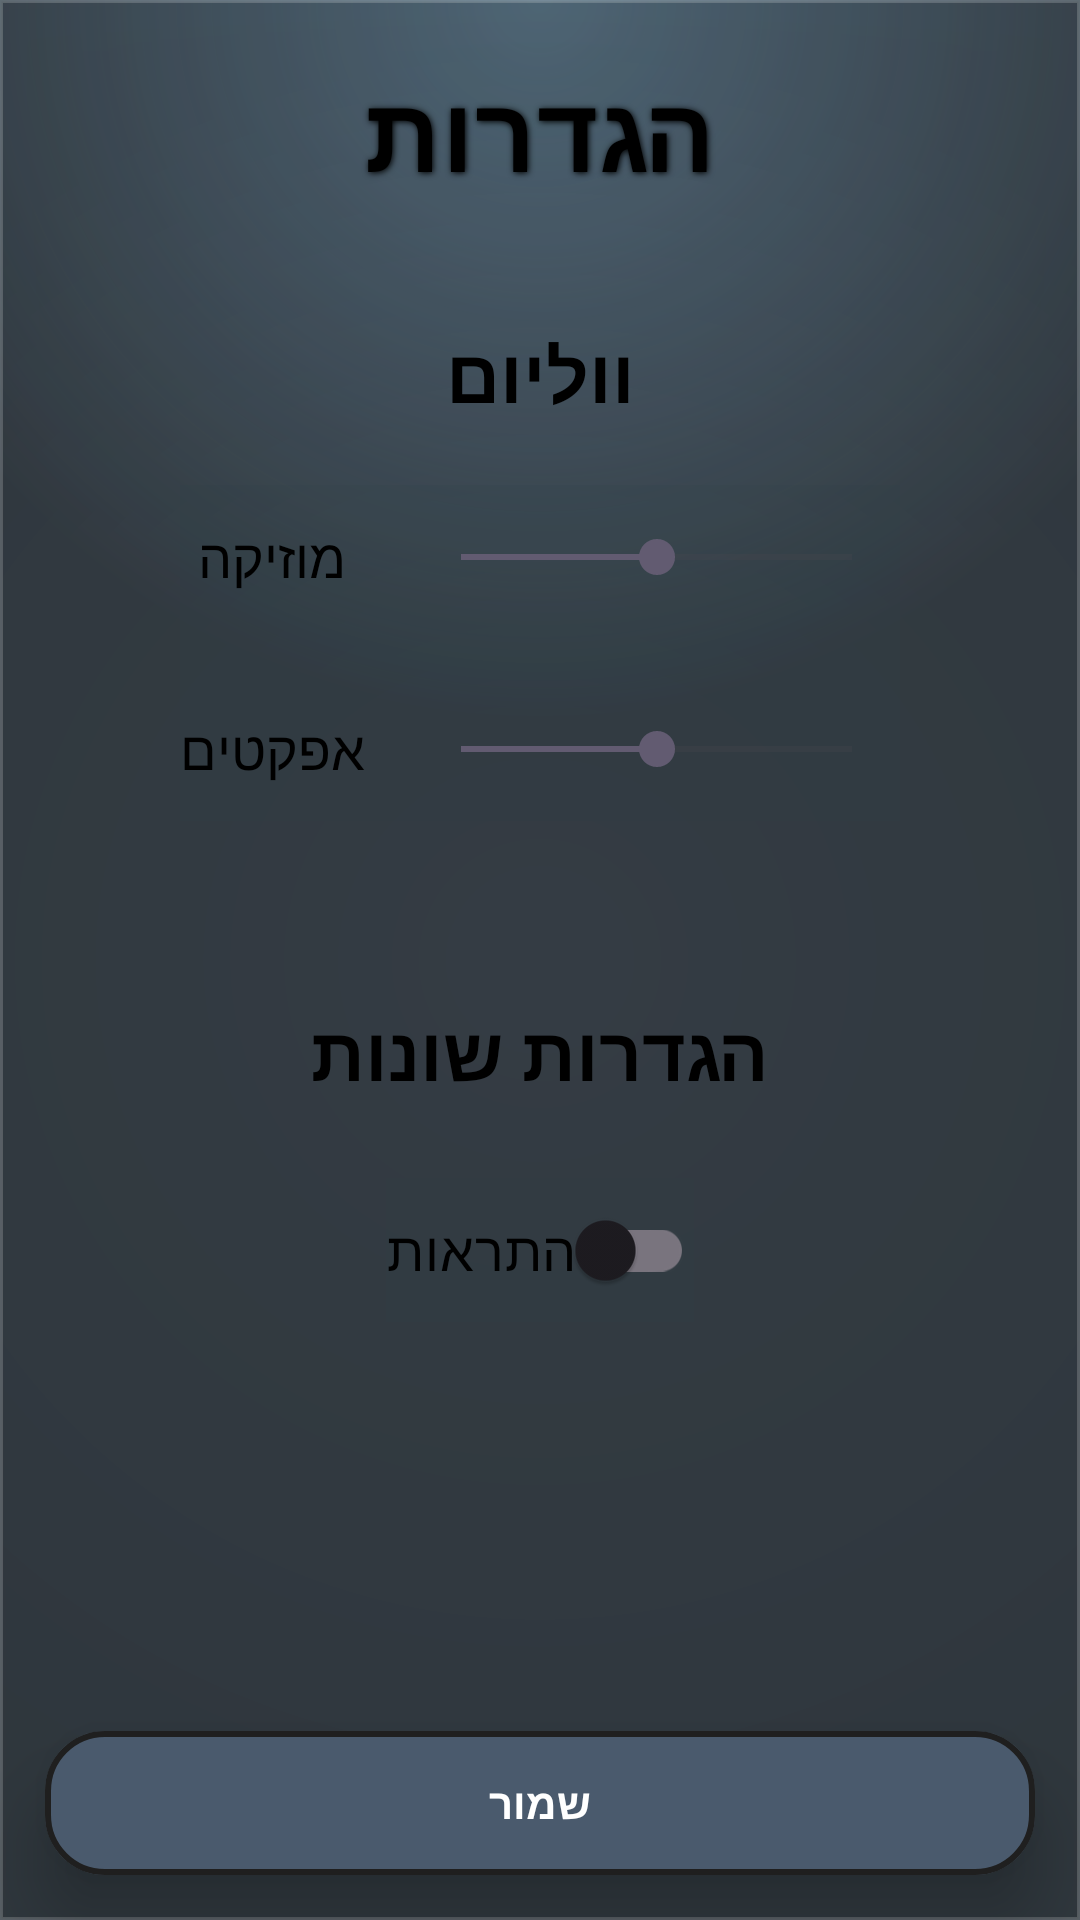

Android layout source for this screen:
<!-- AndroidManifest.xml: application theme Theme.ArMineSweeperProject -->
<!-- res/layout/settings_activity.xml -->
<?xml version="1.0" encoding="utf-8"?>
<androidx.constraintlayout.widget.ConstraintLayout xmlns:android="http://schemas.android.com/apk/res/android"
    xmlns:tools="http://schemas.android.com/tools"
    android:layout_width="match_parent"
    android:layout_height="match_parent"
    android:background="@drawable/settings_background"
    xmlns:app="http://schemas.android.com/apk/res-auto">


    <LinearLayout
        android:layout_width="match_parent"
        android:layout_height="match_parent"
        android:orientation="vertical"
        android:background="@color/trans_gray"
        android:translationZ="10dp">

        <TextView
            android:id="@+id/settingsTxt"
            android:layout_width="match_parent"
            android:layout_height="wrap_content"
            android:gravity="center"
            android:text="הגדרות"
            android:textSize="35sp"
            android:letterSpacing="0.01"
            android:shadowColor="#000000"
            android:shadowDx="1"
            android:shadowDy="1"
            android:shadowRadius="5"
            android:textColor="@color/black"
            android:textStyle="bold"
            android:layout_marginVertical="20dp"/>

        <TextView
            android:id="@+id/VolumeTxt"
            android:layout_width="match_parent"
            android:layout_height="wrap_content"
            android:gravity="center"
            android:text="ווליום"
            android:textColor="@color/black"
            android:textSize="25sp"
            android:textStyle="bold"
            android:layout_marginTop="20dp"/>

        <androidx.constraintlayout.widget.ConstraintLayout
            android:layout_width="match_parent"
            android:layout_height="wrap_content"
            android:background="@color/low_trans_dark_blue"
            android:layout_marginHorizontal="60dp"
            android:layout_marginVertical="20dp">

            <TextView
                android:id="@+id/volumeMusicTxt"
                android:layout_width="0dp"
                android:layout_height="wrap_content"
                android:text="מוזיקה"
                android:gravity="center"
                android:textSize="18sp"
                android:textColor="@color/black"
                app:layout_constraintStart_toStartOf="parent"
                app:layout_constraintEnd_toStartOf="@id/volumeBarrier"
                app:layout_constraintTop_toTopOf="@id/volumeMusicBar"
                app:layout_constraintBottom_toBottomOf="@id/volumeMusicBar" />

            <TextView
                android:id="@+id/volumeSfxTxt"
                android:layout_width="wrap_content"
                android:layout_height="wrap_content"
                android:text="אפקטים"
                android:textSize="18sp"
                android:textColor="@color/black"
                app:layout_constraintStart_toStartOf="parent"
                app:layout_constraintTop_toTopOf="@+id/volumeSfxBar"
                app:layout_constraintBottom_toBottomOf="@+id/volumeSfxBar" />

            <androidx.constraintlayout.widget.Barrier
                android:id="@+id/volumeBarrier"
                android:layout_width="wrap_content"
                android:layout_height="wrap_content"
                app:barrierDirection="end"
                app:constraint_referenced_ids="volumeMusicTxt,volumeSfxTxt" />

            <SeekBar
                android:id="@+id/volumeMusicBar"
                android:layout_width="0dp"
                android:layout_height="48dp"
                android:layout_marginStart="16dp"
                android:max="100"
                android:progress="50"
                app:layout_constraintEnd_toEndOf="parent"
                app:layout_constraintStart_toEndOf="@id/volumeBarrier"
                app:layout_constraintTop_toTopOf="parent" />

            <SeekBar
                android:id="@+id/volumeSfxBar"
                android:layout_width="0dp"
                android:layout_height="48dp"
                android:layout_marginStart="16dp"
                android:layout_marginTop="16dp"
                android:max="100"
                android:progress="50"
                app:layout_constraintEnd_toEndOf="parent"
                app:layout_constraintStart_toEndOf="@id/volumeBarrier"
                app:layout_constraintTop_toBottomOf="@id/volumeMusicBar" />

        </androidx.constraintlayout.widget.ConstraintLayout>

        <TextView
            android:id="@+id/settingsTxt2"
            android:layout_width="match_parent"
            android:layout_height="wrap_content"
            android:gravity="center"
            android:text="הגדרות שונות"
            android:textColor="@color/black"
            android:textSize="25sp"
            android:textStyle="bold"
            android:layout_marginTop="40dp"/>

            <androidx.appcompat.widget.SwitchCompat
                android:id="@+id/notifCheck"
                android:layout_width="wrap_content"
                android:layout_height="wrap_content"
                android:layout_gravity="center"
                android:background="@color/low_trans_dark_blue"
                android:layout_marginVertical="25dp"
                android:textColor="@color/black"
                android:text="התראות"
                android:textSize="18sp"/>

        <View
            android:id="@+id/view2"
            android:layout_width="match_parent"
            android:layout_height="0dp"
            android:layout_weight="1"/>

        <com.google.android.material.button.MaterialButton
            style="@style/BasicButton"
            android:id="@+id/saveBtn"
            android:layout_width="match_parent"
            android:layout_height="wrap_content"
            android:text="שמור"
            android:layout_margin="15dp"/>
    </LinearLayout>
</androidx.constraintlayout.widget.ConstraintLayout>
<!-- resources referenced by this layout -->
<resources>
  <color name="black">#FF000000</color>
  <color name="low_trans_dark_blue">#252E3D4A</color>
  <color name="trans_gray">#24808080</color>
  <!-- drawable settings_background (drawable) -->
  <?xml version="1.0" encoding="utf-8"?>
  <layer-list xmlns:android="http://schemas.android.com/apk/res/android">
  
      
      <item>
          <shape>
              <solid android:color="#28323B" />
          </shape>
      </item>
  
      
      <item android:bottom="400dp">
          <shape>
              <gradient
                  android:type="radial"
                  android:gradientRadius="100%p"
                  android:centerX="50%"
                  android:centerY="0%"
                  android:startColor="#668ECDF5"
                  android:endColor="#00000000" />
          </shape>
      </item>
  
      
      <item>
          <shape>
              <stroke
                  android:width="1dp"
                  android:color="#33FFFFFF" />
  
              <gradient
                  android:type="radial"
                  android:gradientRadius="85%p"
                  android:startColor="#00000000"
                  android:endColor="#22000000" />
          </shape>
      </item>
  
  </layer-list>
  <style name="BasicButton" parent="Widget.MaterialComponents.Button">
  
          <item name="backgroundTint">@color/dark_blue</item>
  
          <item name="android:translationZ">12dp</item>
  
          <item name="strokeWidth">2dp</item>
          <item name="strokeColor">@color/dark_gray</item>
  
          <item name="cornerRadius">20dp</item>
          <item name="android:letterSpacing">0</item>
  
          <item name="android:insetTop">0dp</item>
          <item name="android:insetBottom">0dp</item>
  
          <item name="android:textStyle">bold</item>
          <item name="android:textAllCaps">false</item>
      </style>
  <style name="Theme.ArMineSweeperProject" parent="Base.Theme.ArMineSweeperProject" />
  <color name="dark_blue">#4A5A6D</color>
  <color name="dark_gray">#1F1F1F</color>
  <style name="Base.Theme.ArMineSweeperProject" parent="Theme.Material3.DayNight.NoActionBar">
          
          
          <item name="colorPrimary">@color/lighter_red</item>
      </style>
  <color name="lighter_red">#FF4F40</color>
</resources>
